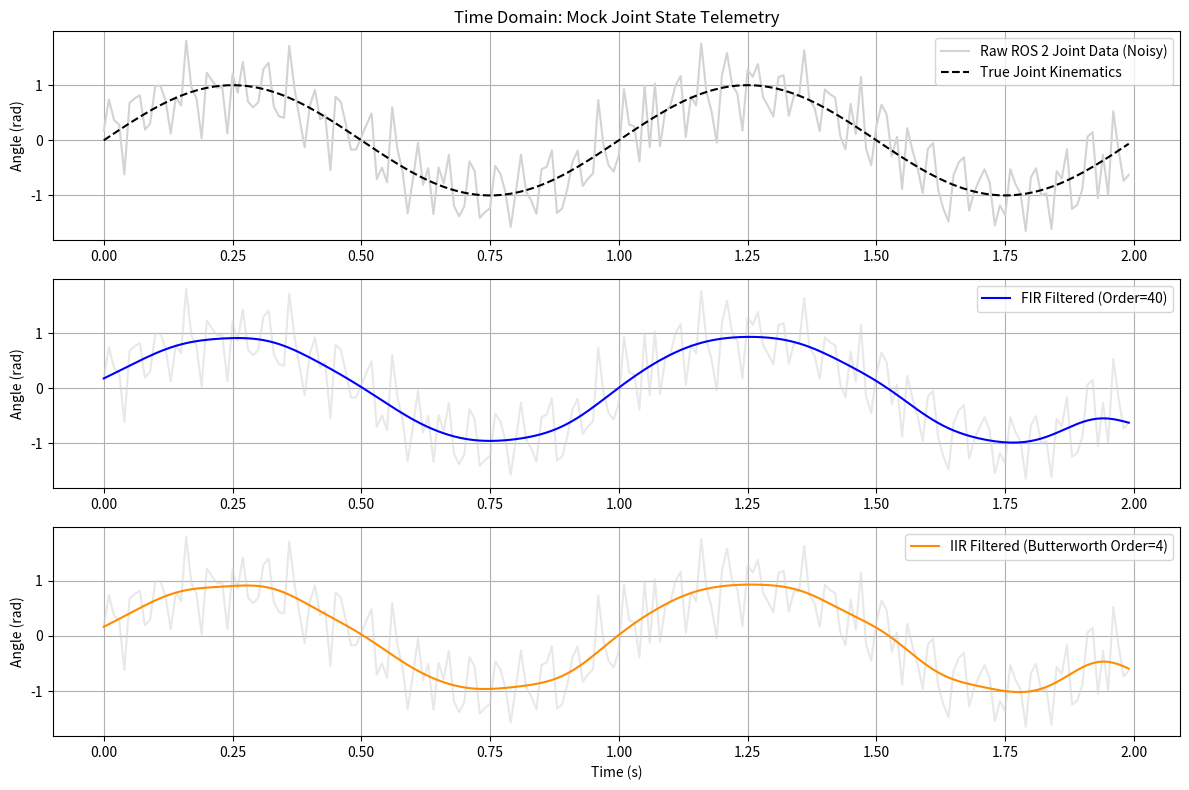
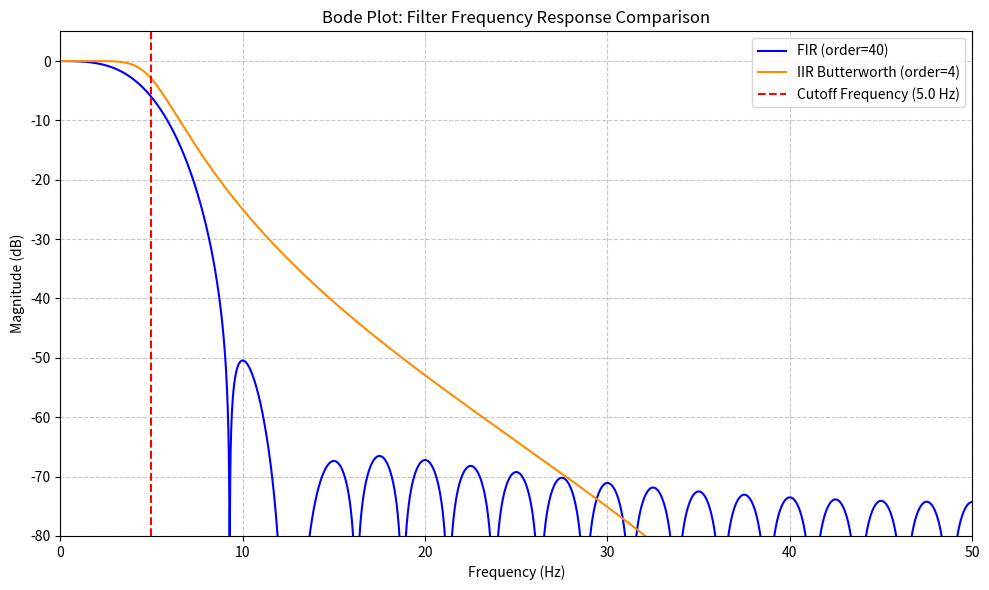

Here is the Python script that generated these plots, in order:
import numpy as np
import scipy.signal as signal
import matplotlib.pyplot as plt
import os

def generate_ros2_mock_data(t, true_freq=1.0, noise_freqs=[20.0, 45.0], noise_levels=[0.5, 0.3], white_noise_level=0.2):
    """Generates mock ROS 2 joint state data (sine wave + high freq noise + white noise)"""
    # True underlying joint motion (e.g., repeating 1Hz sinusoidal movement)
    true_signal = np.sin(2 * np.pi * true_freq * t)
    
    noisy_signal = np.copy(true_signal)
    
    # Add predictable motor/gearbox harmonic noise
    for freq, level in zip(noise_freqs, noise_levels):
        noisy_signal += level * np.sin(2 * np.pi * freq * t)
        
    # Add random electromagnetic interference (white noise)
    noisy_signal += np.random.normal(0, white_noise_level, size=len(t))
    
    return true_signal, noisy_signal

def main():
    # Simulation Parameters
    fs = 100.0  # 100 Hz sampling rate (typical for ROS 2 joint_states)
    T = 2.0     # 2 seconds of data
    t = np.arange(0, T, 1/fs)
    
    # Generate data
    true_signal, noisy_signal = generate_ros2_mock_data(t)
    
    # Filter Specifications
    cutoff_freq = 5.0  # We want to keep the 1Hz signal but remove 20Hz+ noise
    nyq_freq = 0.5 * fs
    normalized_cutoff = cutoff_freq / nyq_freq
    
    # 1. FIR Filter Design (Window method)
    numtaps = 41 # Filter order + 1
    fir_coeffs = signal.firwin(numtaps, normalized_cutoff, window='hamming')
    
    # 2. IIR Filter Design (Butterworth)
    iir_order = 4
    iir_b, iir_a = signal.butter(iir_order, normalized_cutoff, btype='low')
    
    # Apply filters using filtfilt for zero phase shift
    # (Typical for offline analysis; realtime would use lfilter and accept phase delay)
    fir_filtered = signal.filtfilt(fir_coeffs, 1.0, noisy_signal)
    iir_filtered = signal.filtfilt(iir_b, iir_a, noisy_signal)
    
    # --- Plotting Time Domain ---
    plt.figure(figsize=(12, 8))
    
    plt.subplot(3, 1, 1)
    plt.plot(t, noisy_signal, label='Raw ROS 2 Joint Data (Noisy)', color='lightgray')
    plt.plot(t, true_signal, label='True Joint Kinematics', color='black', linestyle='--')
    plt.title('Time Domain: Mock Joint State Telemetry')
    plt.ylabel('Angle (rad)')
    plt.legend()
    plt.grid(True)
    
    plt.subplot(3, 1, 2)
    plt.plot(t, noisy_signal, color='lightgray', alpha=0.5)
    plt.plot(t, fir_filtered, label=f'FIR Filtered (Order={numtaps-1})', color='blue')
    plt.ylabel('Angle (rad)')
    plt.legend()
    plt.grid(True)
    
    plt.subplot(3, 1, 3)
    plt.plot(t, noisy_signal, color='lightgray', alpha=0.5)
    plt.plot(t, iir_filtered, label=f'IIR Filtered (Butterworth Order={iir_order})', color='darkorange')
    plt.xlabel('Time (s)')
    plt.ylabel('Angle (rad)')
    plt.legend()
    plt.grid(True)
    
    plt.tight_layout()
    plt.savefig('filter_comparison.png', dpi=300)
    plt.close()
    
    # --- Plotting Frequency Response (Bode Plot) ---
    plt.figure(figsize=(10, 6))
    
    # FIR Response
    w_fir, h_fir = signal.freqz(fir_coeffs, 1, worN=8000)
    freq_fir = w_fir * fs / (2 * np.pi)
    
    # IIR Response
    w_iir, h_iir = signal.freqz(iir_b, iir_a, worN=8000)
    freq_iir = w_iir * fs / (2 * np.pi)
    
    plt.plot(freq_fir, 20 * np.log10(np.abs(h_fir)), color='blue', label=f'FIR (order={numtaps-1})')
    plt.plot(freq_iir, 20 * np.log10(np.abs(h_iir)), color='darkorange', label=f'IIR Butterworth (order={iir_order})')
    
    plt.axvline(cutoff_freq, color='red', linestyle='--', label=f'Cutoff Frequency ({cutoff_freq} Hz)')
    plt.title('Bode Plot: Filter Frequency Response Comparison')
    plt.xlabel('Frequency (Hz)')
    plt.ylabel('Magnitude (dB)')
    plt.ylim(-80, 5)
    plt.xlim(0, fs/2)
    plt.grid(True, which='both', linestyle='--', alpha=0.7)
    plt.legend()
    
    plt.tight_layout()
    plt.savefig('bode_plot.png', dpi=300)
    plt.close()
    
    print("Files 'filter_comparison.png' and 'bode_plot.png' generated successfully.")

if __name__ == '__main__':
    main()
